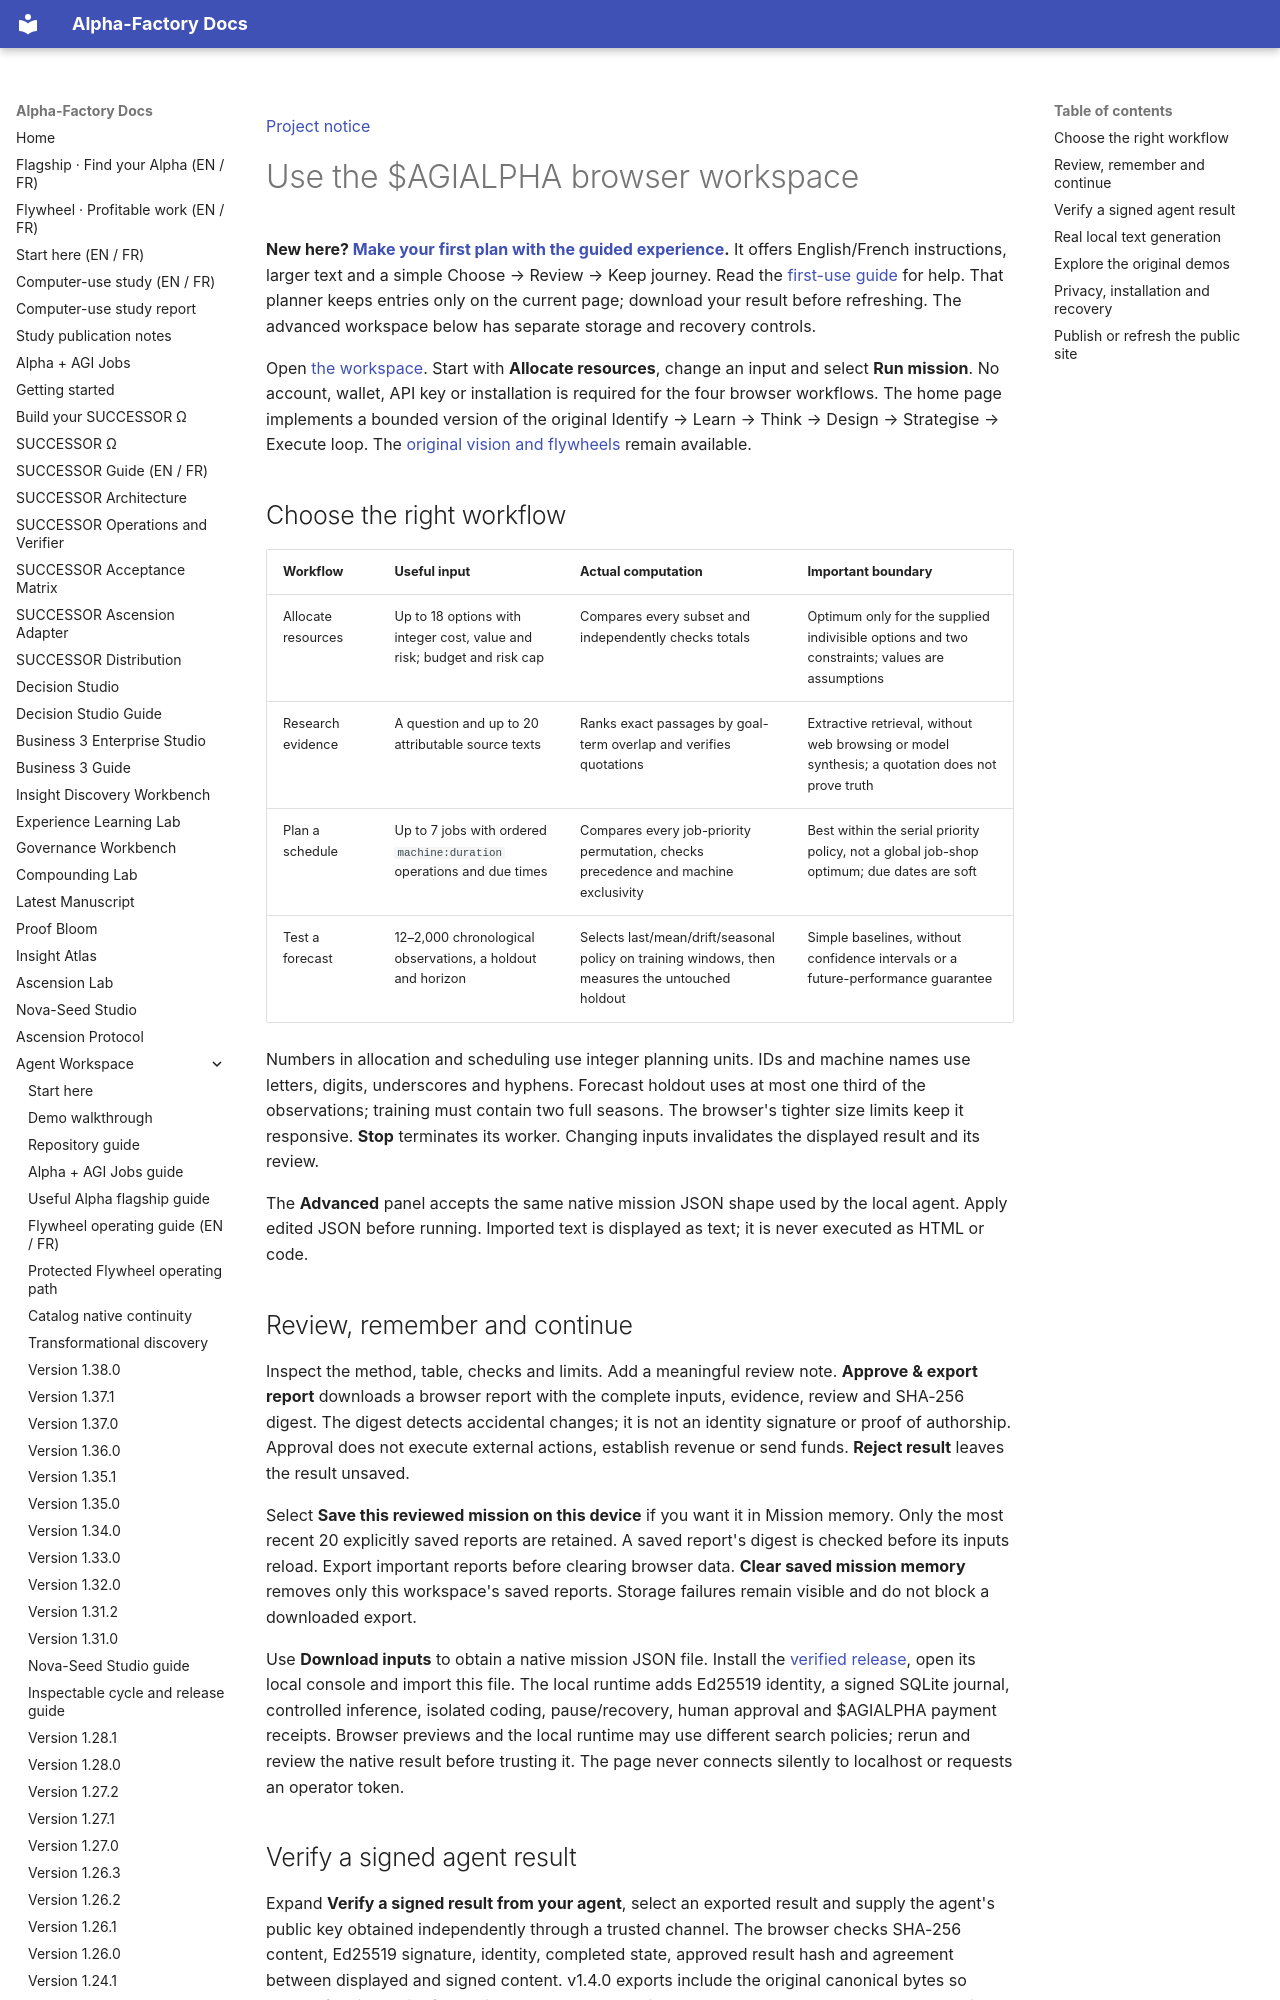

repository: MontrealAI/AGI-Alpha-Agent-v0 · page: agent/PAGES_GUIDE/index.html · generator: mkdocs

[Project notice](../DISCLAIMER_SNIPPET.md)

# Use the $AGIALPHA browser workspace

**New here? [Make your first plan with the guided experience](../start/index.html).**
It offers English/French instructions, larger text and a simple Choose → Review → Keep journey.
Read the [first-use guide](ONBOARDING.md) for help. That planner keeps entries only on the current page;
download your result before refreshing. The advanced workspace below has separate storage and recovery controls.

Open [the workspace](../index.html). Start with **Allocate resources**, change an input and select
**Run mission**. No account, wallet, API key or installation is required for the four browser workflows.
The home page implements a bounded version of the original Identify → Learn → Think → Design →
Strategise → Execute loop. The [original vision and flywheels](https://github.com/MontrealAI/AGI-Alpha-Agent-v0#readme) remain available.

## Choose the right workflow

| Workflow | Useful input | Actual computation | Important boundary |
| --- | --- | --- | --- |
| Allocate resources | Up to 18 options with integer cost, value and risk; budget and risk cap | Compares every subset and independently checks totals | Optimum only for the supplied indivisible options and two constraints; values are assumptions |
| Research evidence | A question and up to 20 attributable source texts | Ranks exact passages by goal-term overlap and verifies quotations | Extractive retrieval, without web browsing or model synthesis; a quotation does not prove truth |
| Plan a schedule | Up to 7 jobs with ordered `machine:duration` operations and due times | Compares every job-priority permutation, checks precedence and machine exclusivity | Best within the serial priority policy, not a global job-shop optimum; due dates are soft |
| Test a forecast | 12–2,000 chronological observations, a holdout and horizon | Selects last/mean/drift/seasonal policy on training windows, then measures the untouched holdout | Simple baselines, without confidence intervals or a future-performance guarantee |

Numbers in allocation and scheduling use integer planning units. IDs and machine names use letters,
digits, underscores and hyphens. Forecast holdout uses at most one third of the observations; training
must contain two full seasons. The browser's tighter size limits keep it responsive. **Stop** terminates
its worker. Changing inputs invalidates the displayed result and its review.

The **Advanced** panel accepts the same native mission JSON shape used by the local agent. Apply edited
JSON before running. Imported text is displayed as text; it is never executed as HTML or code.

## Review, remember and continue

Inspect the method, table, checks and limits. Add a meaningful review note. **Approve & export report**
downloads a browser report with the complete inputs, evidence, review and SHA-256 digest. The digest detects
accidental changes; it is not an identity signature or proof of authorship. Approval does not execute
external actions, establish revenue or send funds. **Reject result** leaves the result unsaved.

Select **Save this reviewed mission on this device** if you want it in Mission memory. Only the most recent
20 explicitly saved reports are retained. A saved report's digest is checked before its inputs reload.
Export important reports before clearing browser data. **Clear saved mission memory** removes only this
workspace's saved reports. Storage failures remain visible and do not block a downloaded export.

Use **Download inputs** to obtain a native mission JSON file. Install the [verified release](OPERATIONS.md),
open its local console and import this file. The local runtime adds Ed25519 identity, a signed SQLite
journal, controlled inference, isolated coding, pause/recovery, human approval and $AGIALPHA payment
receipts. Browser previews and the local runtime may use different search policies; rerun and review the
native result before trusting it. The page never connects silently to localhost or requests an operator token.
